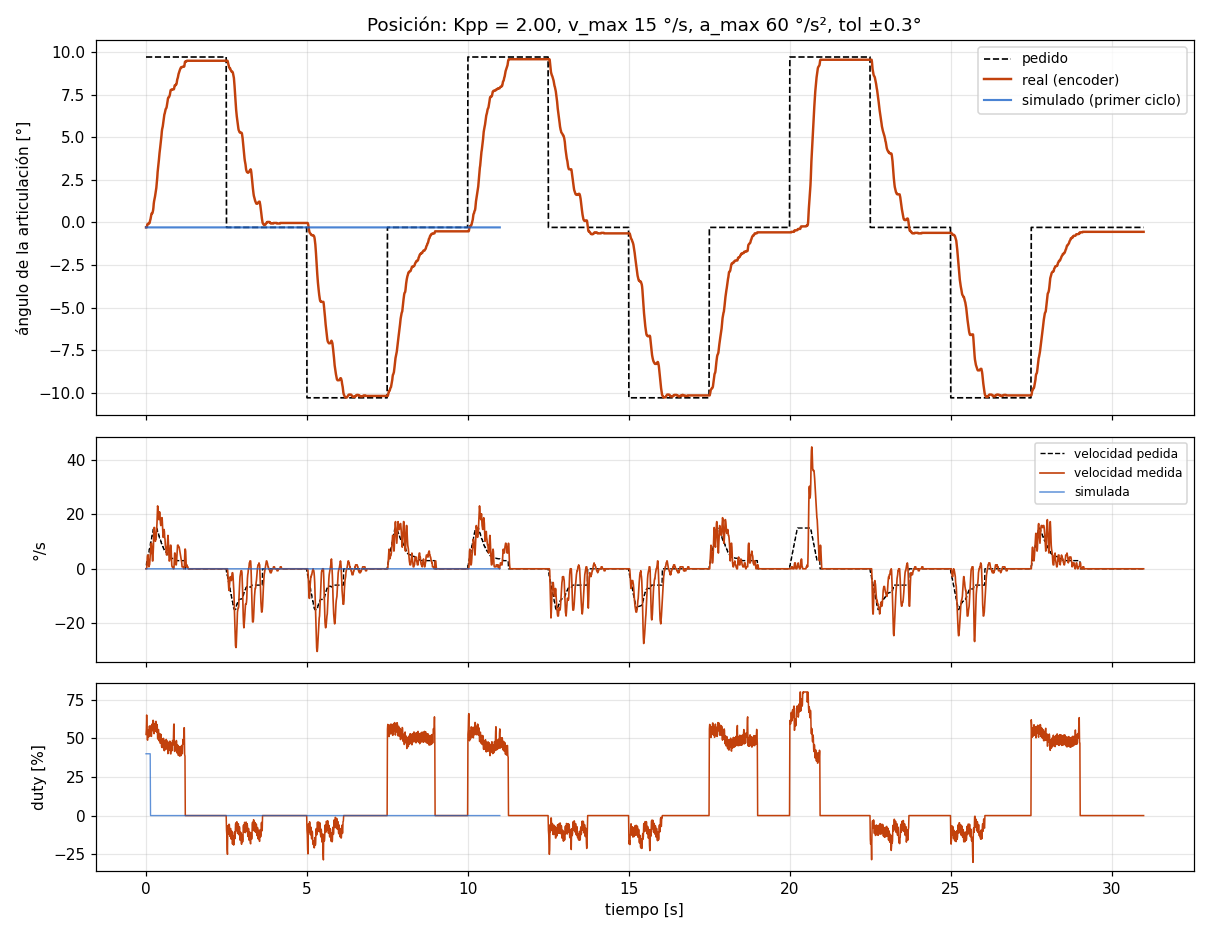

The table this chart was drawn from, first rows:
# escalon_pos A=10.0 seg_ms=2500 ciclos=…
t_ms, th_ref, th, w_ref, w_med, duty
10, 9.71, -0.29, 1.20, 0.00, 52.5
20, 9.71, -0.29, 1.20, 0.00, 55.6
30, 9.71, -0.29, 2.40, 0.00, 65.1
40, 9.71, -0.23, 2.40, 1.45, 55.7
50, 9.71, -0.12, 3.60, 4.34, 49.1
60, 9.71, -0.09, 3.60, 5.06, 48.8
70, 9.71, -0.09, 4.80, 5.06, 55.1
80, 9.71, -0.09, 4.80, 3.62, 55.6
90, 9.71, -0.06, 6.00, 1.45, 50.8
100, 9.71, -0.06, 6.00, 0.72, 51.3
110, 9.71, -0.03, 7.20, 1.45, 57.7
120, 9.71, -0.03, 7.20, 1.45, 58.0
130, 9.71, 0.06, 8.40, 2.89, 52.2
140, 9.71, 0.14, 8.40, 5.06, 51.7
150, 9.71, 0.20, 9.60, 5.79, 58.0
160, 9.71, 0.32, 9.60, 8.68, 57.1
170, 9.71, 0.43, 10.80, 9.40, 51.3
180, 9.71, 0.52, 10.80, 9.40, 51.3
190, 9.71, 0.52, 12.00, 7.96, 58.3
200, 9.71, 0.55, 12.00, 5.79, 59.3
210, 9.71, 0.55, 13.20, 2.89, 55.0
220, 9.71, 0.64, 13.20, 2.89, 55.5
230, 9.71, 0.72, 14.40, 5.06, 61.7
240, 9.71, 0.87, 14.40, 7.96, 61.1
250, 9.71, 1.10, 15.00, 13.74, 53.5
260, 9.71, 1.24, 15.00, 15.19, 53.0
270, 9.71, 1.33, 15.00, 15.19, 59.0
280, 9.71, 1.42, 15.00, 13.74, 59.4
290, 9.71, 1.53, 15.00, 10.85, 54.5
300, 9.71, 1.65, 15.00, 10.12, 54.9
310, 9.71, 1.76, 15.00, 10.85, 60.8
320, 9.71, 1.85, 15.00, 10.85, 61.0
330, 9.71, 2.03, 15.00, 12.29, 54.7
340, 9.71, 2.23, 15.00, 14.46, 54.0
350, 9.71, 2.43, 14.56, 16.63, 59.0
360, 9.71, 2.66, 14.56, 20.25, 57.6
370, 9.71, 2.95, 13.52, 23.14, 49.8
380, 9.71, 3.12, 13.52, 22.42, 49.5
390, 9.71, 3.24, 12.94, 20.25, 55.6
400, 9.71, 3.41, 12.94, 18.80, 55.7
410, 9.71, 3.67, 12.07, 18.08, 49.2
420, 9.71, 3.91, 12.07, 19.53, 48.3
430, 9.71, 4.08, 11.26, 20.97, 53.1
440, 9.71, 4.22, 11.26, 20.25, 52.8
450, 9.71, 4.40, 10.63, 18.08, 46.8
460, 9.71, 4.57, 10.63, 16.63, 46.9
470, 9.71, 4.72, 9.99, 15.91, 52.6
480, 9.71, 4.89, 9.99, 16.63, 52.0
490, 9.71, 5.09, 9.24, 17.36, 45.1
500, 9.71, 5.32, 9.24, 18.80, 44.1
510, 9.71, 5.47, 8.49, 18.80, 49.3
520, 9.71, 5.55, 8.49, 16.63, 49.5
530, 9.71, 5.64, 8.14, 13.74, 44.0
540, 9.71, 5.79, 8.14, 11.57, 44.4
550, 9.71, 5.93, 7.56, 11.57, 50.0
560, 9.71, 6.05, 7.56, 12.29, 49.5
570, 9.71, 6.22, 6.98, 14.46, 42.2
580, 9.71, 6.34, 6.98, 13.74, 42.0
590, 9.71, 6.39, 6.64, 11.57, 48.3
... 3,042 more rows
